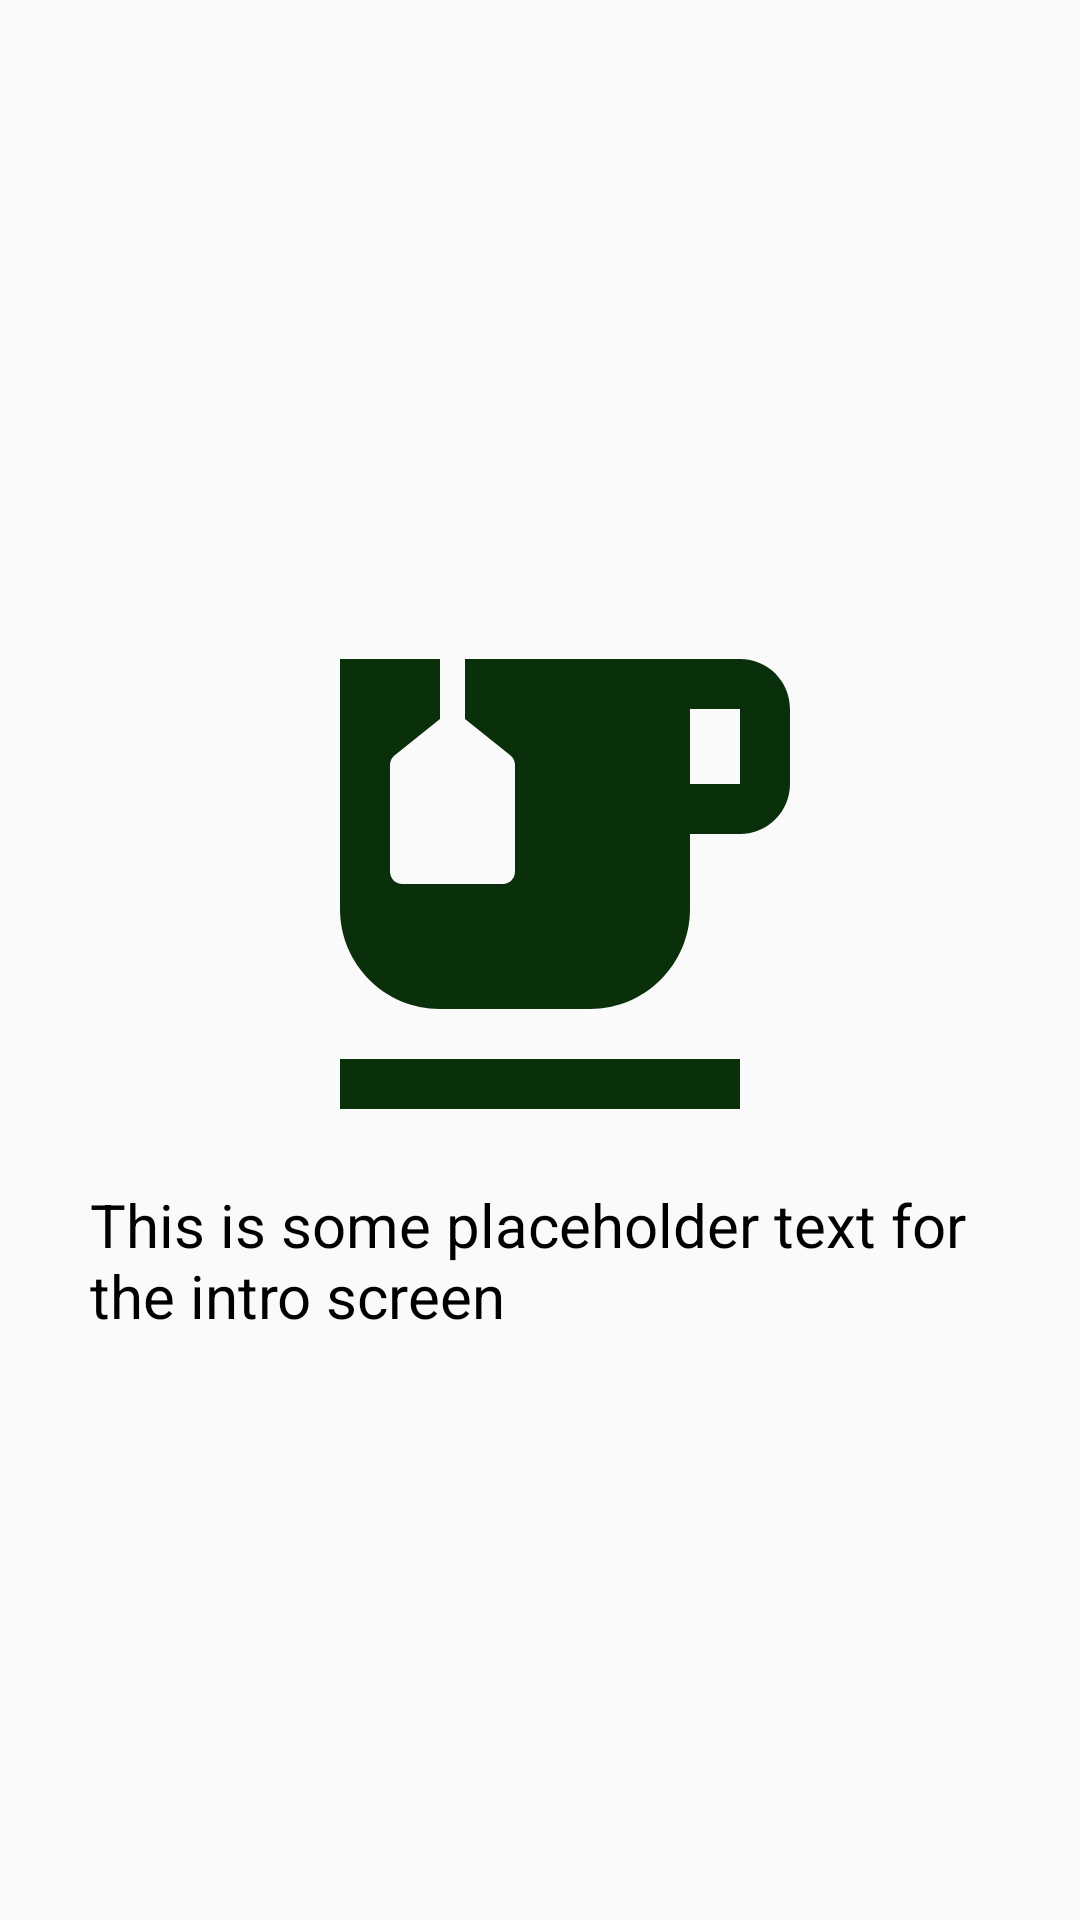

Write the Android layout XML for this screen, with the resource values it uses.
<!-- AndroidManifest.xml: application theme AppTheme -->
<!-- res/layout/intro_item_page.xml -->
<?xml version="1.0" encoding="utf-8"?>
<RelativeLayout xmlns:android="http://schemas.android.com/apk/res/android"
    android:layout_width="match_parent"
    android:layout_height="match_parent">

    <LinearLayout
        android:layout_width="300dp"
        android:layout_height="wrap_content"
        android:layout_centerInParent="true"
        android:gravity="center"
        android:orientation="vertical">

        <ImageView
            android:id="@+id/iv_image_intro"
            android:layout_width="200dp"
            android:layout_height="200dp"
            android:src="@drawable/tea" />

        <TextView
            android:id="@+id/tv_description_intro"
            android:layout_width="wrap_content"
            android:layout_height="wrap_content"
            android:text="This is some placeholder text for the intro screen"
            android:textColor="@android:color/black"
            android:textSize="20sp" />

    </LinearLayout>

</RelativeLayout>
<!-- resources referenced by this layout -->
<resources>
  <!-- drawable tea (drawable) -->
  <vector xmlns:android="http://schemas.android.com/apk/res/android" android:height="24dp" android:tint="#0A2F0B" android:viewportHeight="24" android:viewportWidth="24" android:width="24dp">
        
      <path android:fillColor="@android:color/white" android:pathData="M20,3H9v2.4l1.81,1.45C10.93,6.94 11,7.09 11,7.24v4.26c0,0.28 -0.22,0.5 -0.5,0.5h-4C6.22,12 6,11.78 6,11.5V7.24c0,-0.15 0.07,-0.3 0.19,-0.39L8,5.4V3H4v10c0,2.21 1.79,4 4,4h6c2.21,0 4,-1.79 4,-4v-3h2c1.11,0 2,-0.9 2,-2V5C22,3.89 21.11,3 20,3zM20,8h-2V5h2V8z"/>
        
      <path android:fillColor="@android:color/white" android:pathData="M4,19h16v2h-16z"/>
      
  </vector>
  <style name="AppTheme" parent="Theme.AppCompat.Light.DarkActionBar">
          
          <item name="colorPrimary">@color/lightGreen</item>
          <item name="colorPrimaryDark">@color/darkGreen</item>
          <item name="colorAccent">@color/gray</item>
  
      </style>
  <color name="lightGreen">#0CBAAA</color>
  <color name="darkGreen">#1C312F</color>
  <color name="gray">#6C7E7C</color>
</resources>
